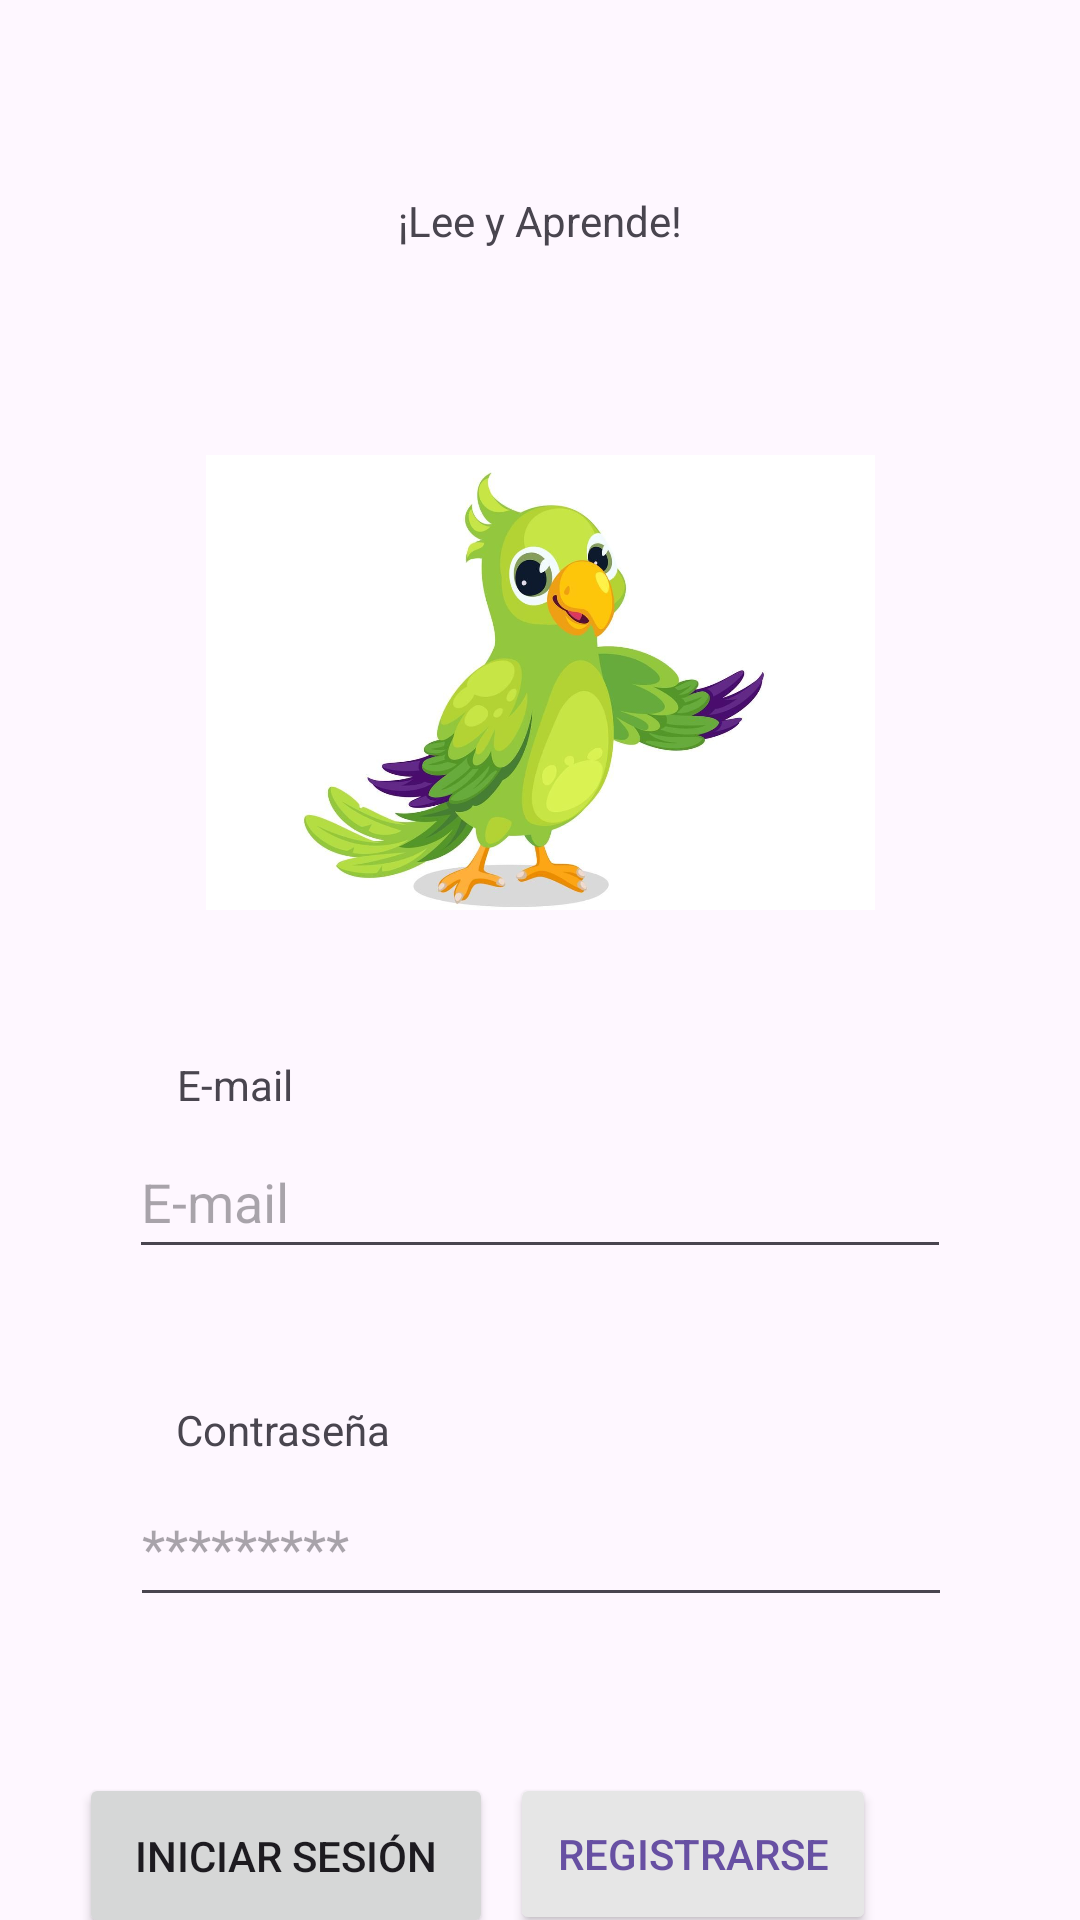

Reconstruct the res/layout file that produces this screen, plus the resources it refers to.
<!-- AndroidManifest.xml: application theme Theme.AppEducativa -->
<!-- res/layout/activity_insesion.xml -->
<?xml version="1.0" encoding="utf-8"?>
<androidx.constraintlayout.widget.ConstraintLayout xmlns:android="http://schemas.android.com/apk/res/android"
    xmlns:app="http://schemas.android.com/apk/res-auto"
    xmlns:tools="http://schemas.android.com/tools"
    android:layout_width="match_parent"
    android:layout_height="match_parent"
    tools:context=".controlador.MainSesion">

    <TextView
        android:id="@+id/textView"
        android:layout_width="wrap_content"
        android:layout_height="wrap_content"
        android:layout_marginTop="64dp"
        android:text="¡Lee y Aprende!"
        app:layout_constraintEnd_toEndOf="parent"
        app:layout_constraintStart_toStartOf="parent"
        app:layout_constraintTop_toTopOf="parent"
        tools:ignore="MissingConstraints" />

    <ImageView
        android:id="@+id/imageView"
        android:layout_width="223dp"
        android:layout_height="233dp"
        android:layout_marginTop="28dp"
        app:layout_constraintEnd_toEndOf="parent"
        app:layout_constraintStart_toStartOf="parent"
        app:layout_constraintTop_toBottomOf="@+id/textView"
        tools:ignore="MissingConstraints"
        android:src="@drawable/loroap" />

    <EditText
        android:id="@+id/txtInicioS_email"
        android:layout_width="274dp"
        android:layout_height="48dp"
        android:layout_marginTop="4dp"
        android:ems="10"
        android:hint="E-mail"
        android:inputType="textEmailAddress"
        app:layout_constraintEnd_toEndOf="parent"
        app:layout_constraintStart_toStartOf="parent"
        app:layout_constraintTop_toBottomOf="@+id/textView2"
        tools:ignore="MissingConstraints" />

    <TextView
        android:id="@+id/textView2"
        android:layout_width="wrap_content"
        android:layout_height="wrap_content"
        android:layout_marginTop="8dp"
        android:text="E-mail"
        app:layout_constraintEnd_toEndOf="parent"
        app:layout_constraintHorizontal_bias="0.184"
        app:layout_constraintStart_toStartOf="parent"
        app:layout_constraintTop_toBottomOf="@+id/imageView"
        tools:ignore="MissingConstraints" />

    <EditText
        android:id="@+id/txtInicioS_Clave"
        android:layout_width="274dp"
        android:layout_height="49dp"
        android:layout_marginTop="4dp"
        android:ems="10"
        android:hint="*********"
        android:inputType="textPassword"
        app:layout_constraintEnd_toEndOf="parent"
        app:layout_constraintHorizontal_bias="0.503"
        app:layout_constraintStart_toStartOf="parent"
        app:layout_constraintTop_toBottomOf="@+id/textView3"
        tools:ignore="MissingConstraints" />

    <TextView
        android:id="@+id/textView3"
        android:layout_width="wrap_content"
        android:layout_height="wrap_content"
        android:layout_marginTop="44dp"
        android:text="Contraseña"
        app:layout_constraintEnd_toEndOf="parent"
        app:layout_constraintHorizontal_bias="0.203"
        app:layout_constraintStart_toStartOf="parent"
        app:layout_constraintTop_toBottomOf="@+id/txtInicioS_email"
        tools:ignore="MissingConstraints" />

    <Button
        android:id="@+id/btInicioS_inicioSesion"
        android:layout_width="138dp"
        android:layout_height="55dp"
        android:layout_marginTop="52dp"
        android:text="Iniciar sesión"
        android:textColorHighlight="#79C646"
        android:textColorLink="#B64B4B"
        app:layout_constraintBottom_toBottomOf="parent"
        app:layout_constraintEnd_toStartOf="@+id/btInicioS_registrarse"
        app:layout_constraintHorizontal_bias="0.819"
        app:layout_constraintStart_toStartOf="parent"
        app:layout_constraintTop_toBottomOf="@+id/txtInicioS_Clave"
        app:layout_constraintVertical_bias="0.054"
        tools:ignore="MissingConstraints" />

    <Button
        android:id="@+id/btInicioS_registrarse"
        android:layout_width="122dp"
        android:layout_height="54dp"
        android:layout_marginTop="52dp"
        android:layout_marginEnd="68dp"
        android:backgroundTint="#E6E6E6"
        android:text="Registrarse"
        android:textColor="#6750A3"
        app:layout_constraintBottom_toBottomOf="parent"
        app:layout_constraintEnd_toEndOf="parent"
        app:layout_constraintTop_toBottomOf="@+id/txtInicioS_Clave"
        app:layout_constraintVertical_bias="0.056"
        tools:ignore="MissingConstraints" />

</androidx.constraintlayout.widget.ConstraintLayout>
<!-- resources referenced by this layout -->
<resources>
  <!-- drawable loroap: jpg bitmap (drawable, 51902 bytes) -->
  <style name="Theme.AppEducativa" parent="Base.Theme.AppEducativa" />
  <style name="Base.Theme.AppEducativa" parent="Theme.Material3.DayNight.NoActionBar">
          
          
      </style>
</resources>
